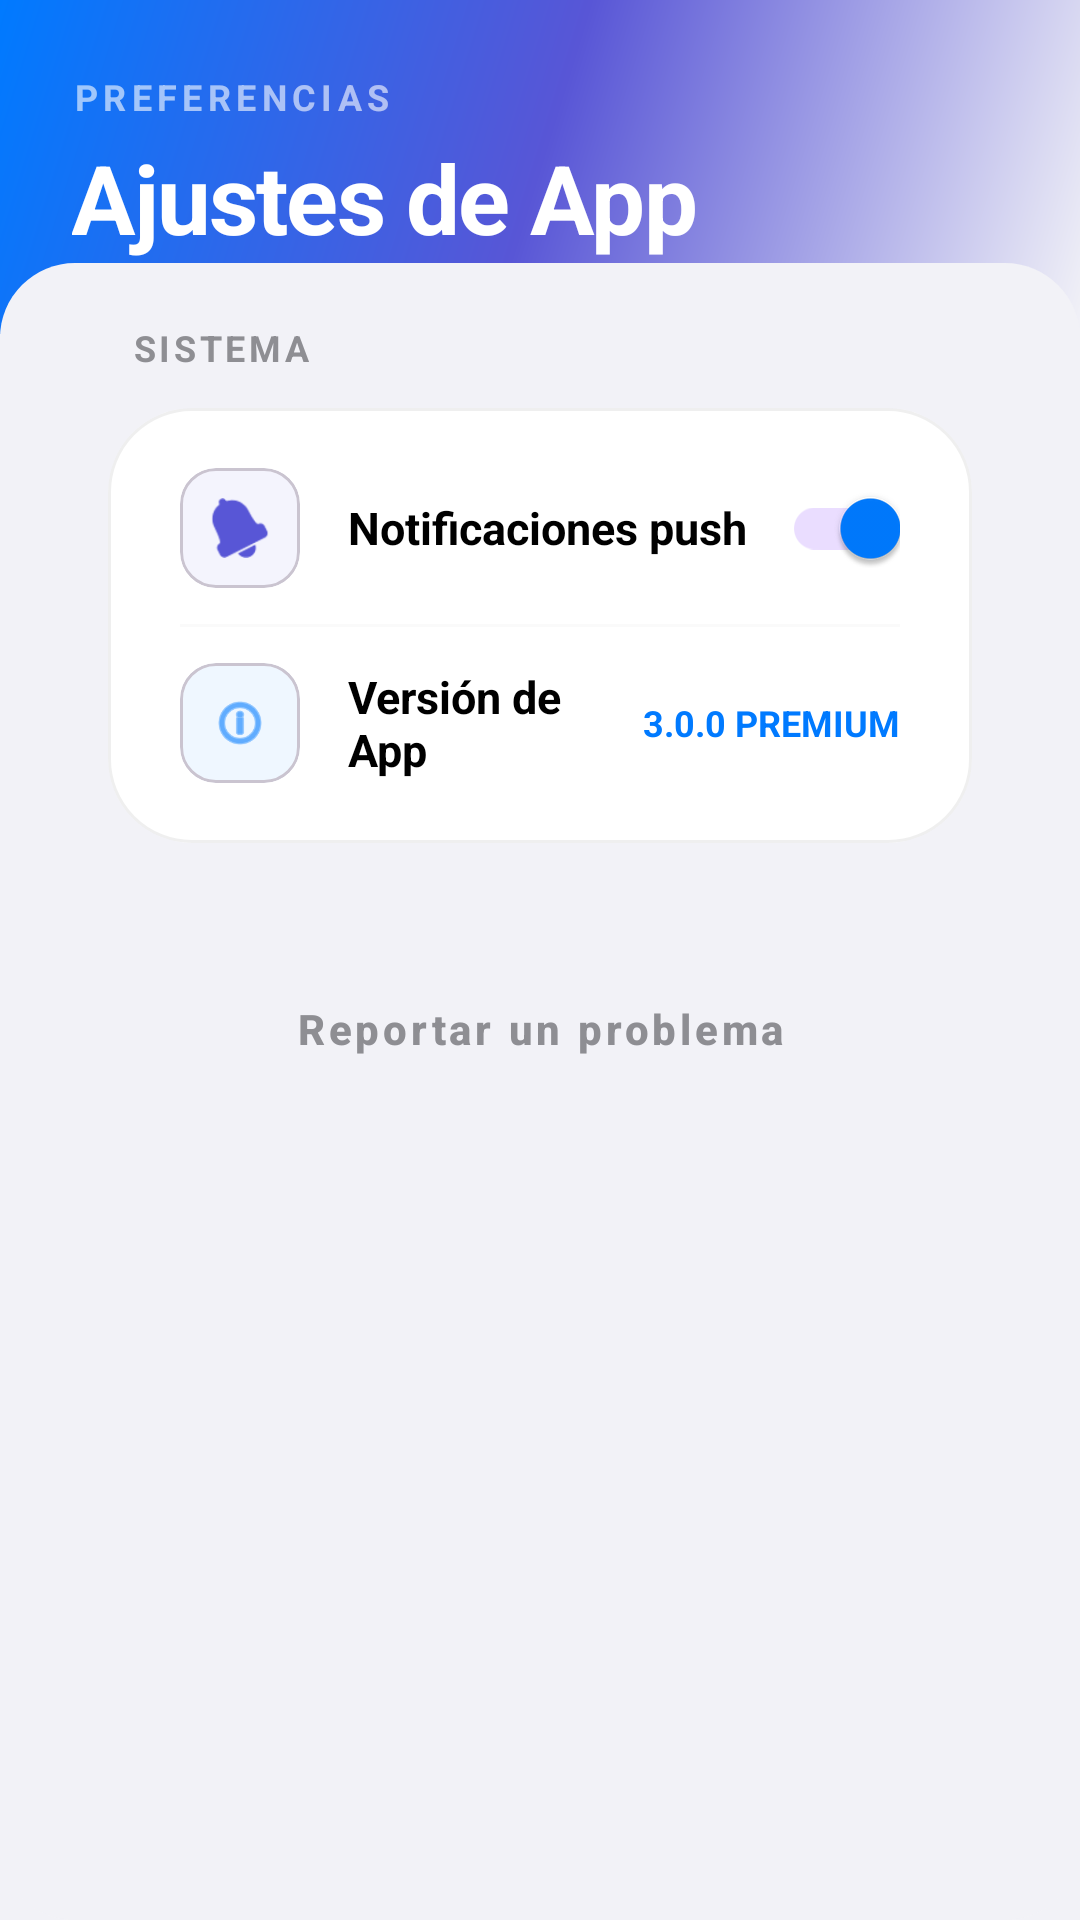

Here is an Android app screen rendered from its layout file. Give the layout XML and the strings, colors and styles it references.
<!-- AndroidManifest.xml: application theme Theme.ActividadMenu -->
<!-- res/layout/fragment_config.xml -->
<?xml version="1.0" encoding="utf-8"?>
<androidx.coordinatorlayout.widget.CoordinatorLayout xmlns:android="http://schemas.android.com/apk/res/android"
    xmlns:app="http://schemas.android.com/apk/res-auto"
    android:layout_width="match_parent"
    android:layout_height="match_parent"
    android:background="@color/background">

    <com.google.android.material.appbar.AppBarLayout
        android:layout_width="match_parent"
        android:layout_height="wrap_content"
        android:background="@android:color/transparent"
        app:elevation="0dp">

        <LinearLayout
            android:layout_width="match_parent"
            android:layout_height="wrap_content"
            android:background="@drawable/header_gradient"
            android:orientation="vertical"
            android:padding="24dp"
            android:paddingTop="60dp"
            android:paddingBottom="40dp">

            <TextView
                android:layout_width="wrap_content"
                android:layout_height="wrap_content"
                android:text="PREFERENCIAS"
                android:textColor="@color/white"
                android:alpha="0.6"
                android:textSize="12sp"
                android:textStyle="bold"
                android:letterSpacing="0.15" />

            <TextView
                android:layout_width="wrap_content"
                android:layout_height="wrap_content"
                android:text="Ajustes de App"
                android:textColor="@color/white"
                android:textSize="32sp"
                android:textStyle="bold"
                android:layout_marginTop="4dp"
                android:letterSpacing="-0.02" />

        </LinearLayout>
    </com.google.android.material.appbar.AppBarLayout>

    <androidx.core.widget.NestedScrollView
        android:layout_width="match_parent"
        android:layout_height="match_parent"
        android:layout_marginTop="-24dp"
        android:background="@drawable/search_bg"
        android:backgroundTint="@color/background"
        app:layout_behavior="@string/appbar_scrolling_view_behavior">

        <LinearLayout
            android:layout_width="match_parent"
            android:layout_height="wrap_content"
            android:orientation="vertical"
            android:padding="20dp"
            android:paddingBottom="100dp">

            <TextView
                android:layout_width="wrap_content"
                android:layout_height="wrap_content"
                android:text="SISTEMA"
                android:textColor="@color/text_hint"
                android:textSize="12sp"
                android:textStyle="bold"
                android:letterSpacing="0.1"
                android:layout_marginBottom="12dp"
                android:layout_marginStart="8dp"/>

            <com.google.android.material.card.MaterialCardView
                android:layout_width="match_parent"
                android:layout_height="wrap_content"
                app:cardCornerRadius="28dp"
                app:cardElevation="0dp"
                app:strokeWidth="1dp"
                app:strokeColor="#10000000"
                app:cardBackgroundColor="@color/surface">

                <LinearLayout
                    android:layout_width="match_parent"
                    android:layout_height="wrap_content"
                    android:orientation="vertical"
                    android:padding="8dp">

                    
                    <LinearLayout
                        android:layout_width="match_parent"
                        android:layout_height="64dp"
                        android:paddingHorizontal="16dp"
                        android:gravity="center_vertical"
                        android:background="?attr/selectableItemBackground"
                        android:clickable="true">
                        <com.google.android.material.card.MaterialCardView
                            android:layout_width="40dp"
                            android:layout_height="40dp"
                            app:cardCornerRadius="12dp"
                            app:cardElevation="0dp"
                            app:cardBackgroundColor="#105856D6">
                            <ImageView 
                                android:layout_width="20dp" 
                                android:layout_height="20dp" 
                                android:layout_gravity="center"
                                android:src="@android:drawable/ic_popup_reminder" 
                                app:tint="@color/secondary" />
                        </com.google.android.material.card.MaterialCardView>
                        <TextView
                            android:layout_width="0dp"
                            android:layout_height="wrap_content"
                            android:layout_weight="1"
                            android:layout_marginStart="16dp"
                            android:text="Notificaciones push"
                            android:textColor="?attr/colorOnSurface"
                            android:textSize="15sp"
                            android:textStyle="bold" />
                        <com.google.android.material.switchmaterial.SwitchMaterial
                            android:layout_width="wrap_content"
                            android:layout_height="wrap_content"
                            android:checked="true" />
                    </LinearLayout>

                    <View android:layout_width="match_parent" android:layout_height="1dp" android:background="#05000000" android:layout_marginHorizontal="16dp" />

                    
                    <LinearLayout
                        android:layout_width="match_parent"
                        android:layout_height="64dp"
                        android:paddingHorizontal="16dp"
                        android:gravity="center_vertical">
                        <com.google.android.material.card.MaterialCardView
                            android:layout_width="40dp"
                            android:layout_height="40dp"
                            app:cardCornerRadius="12dp"
                            app:cardElevation="0dp"
                            app:cardBackgroundColor="#10007AFF">
                            <ImageView 
                                android:layout_width="20dp" 
                                android:layout_height="20dp" 
                                android:layout_gravity="center"
                                android:src="@android:drawable/ic_menu_info_details" 
                                app:tint="@color/primary" />
                        </com.google.android.material.card.MaterialCardView>
                        <TextView
                            android:layout_width="0dp"
                            android:layout_height="wrap_content"
                            android:layout_weight="1"
                            android:layout_marginStart="16dp"
                            android:text="Versión de App"
                            android:textColor="?attr/colorOnSurface"
                            android:textSize="15sp"
                            android:textStyle="bold" />
                        <TextView
                            android:layout_width="wrap_content"
                            android:layout_height="wrap_content"
                            android:text="3.0.0 PREMIUM"
                            android:textColor="@color/primary"
                            android:textStyle="bold"
                            android:textSize="12sp" />
                    </LinearLayout>

                </LinearLayout>
            </com.google.android.material.card.MaterialCardView>

            <com.google.android.material.button.MaterialButton
                android:layout_width="match_parent"
                android:layout_height="60dp"
                android:layout_marginTop="32dp"
                android:text="Reportar un problema"
                android:textAllCaps="false"
                android:textStyle="bold"
                android:textColor="@color/text_hint"
                style="@style/Widget.MaterialComponents.Button.TextButton"
                app:cornerRadius="20dp" />

        </LinearLayout>
    </androidx.core.widget.NestedScrollView>

</androidx.coordinatorlayout.widget.CoordinatorLayout>
<!-- resources referenced by this layout -->
<resources>
  <color name="background">#F2F2F7</color>
  <color name="primary">#007AFF</color>
  <color name="secondary">#5856D6</color>
  <color name="surface">#FFFFFF</color>
  <color name="text_hint">#8E8E93</color>
  <color name="white">#FFFFFFFF</color>
  <!-- drawable header_gradient (drawable) -->
  <?xml version="1.0" encoding="utf-8"?>
  <shape xmlns:android="http://schemas.android.com/apk/res/android">
      <gradient
          android:angle="315"
          android:startColor="@color/grad_start"
          android:centerColor="@color/grad_center"
          android:endColor="@color/grad_end"
          android:type="linear" />
  </shape>
  <!-- drawable search_bg (drawable) -->
  <?xml version="1.0" encoding="utf-8"?>
  <shape xmlns:android="http://schemas.android.com/apk/res/android">
      <solid android:color="@color/white" />
      <corners android:radius="25dp" />
      <padding android:left="16dp" android:right="16dp" />
  </shape>
  <style name="Theme.ActividadMenu" parent="Base.Theme.ActividadMenu" />
  <color name="grad_start">#007AFF</color>
  <color name="grad_center">#5856D6</color>
  <color name="grad_end">#F2F2F7</color>
  <style name="Base.Theme.ActividadMenu" parent="Theme.Material3.DayNight.NoActionBar">
          <item name="colorPrimary">@color/primary</item>
          <item name="colorPrimaryDark">@color/primary_dark</item>
          <item name="colorOnPrimary">@color/text_on_primary</item>
          <item name="colorSurface">@color/surface</item>
          <item name="colorSurfaceVariant">@color/surface_variant</item>
          <item name="colorOnSurface">@color/text_primary</item>
          <item name="colorOnSurfaceVariant">@color/text_secondary</item>
          <item name="colorOutline">@color/divider</item>
          <item name="android:statusBarColor">@color/primary</item>
          <item name="android:windowLightStatusBar">true</item>
          <item name="android:navigationBarColor">@color/background</item>
      </style>
  <color name="primary_dark">#0056B3</color>
  <color name="text_on_primary">#FFFFFF</color>
  <color name="surface_variant">#E5E5EA</color>
  <color name="text_primary">#000000</color>
  <color name="text_secondary">#3A3A3C</color>
  <color name="divider">#C6C6C8</color>
</resources>
